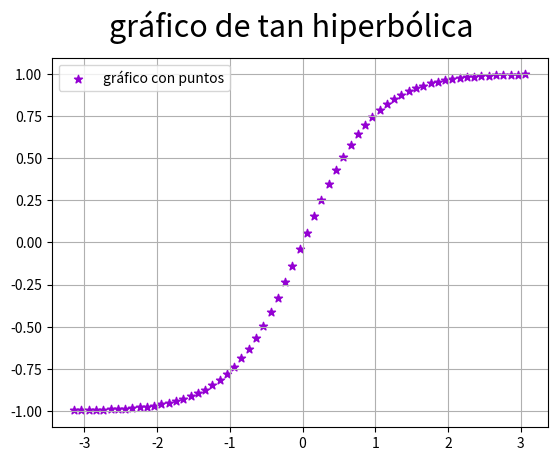

This figure's Python source:
# Matplotlib [Python]
# Ejercicios de práctica

# Autor: Inove Coding School
# Version: 2.0

# IMPORTANTE: NO borrar los comentarios
# que aparecen en verde con el hashtag "#"

# Ejercicios de matplotlib
import numpy as np
import matplotlib.pyplot as plt


if __name__ == '__main__':
    print("Bienvenidos a otra clase de Inove con Python")
    print("Scatter Plot")

    # NOTA: aproveche los ejemplos "scatter_plot" de clase

    # Se desea graficar la función tanh para el siguiente
    # intervalor de valores de "X"
    x = np.arange(-np.pi, np.pi, 0.1)

    # Función y = tanh(x) --> tangente hiperbólica
    y = np.tanh(x)

    # Alumno: Graficar la función utilizando "scatter"
    # utilizando "x" e "y" ya disponible

    # Colocar la leyenda y el label con el nombre de la función

    # Elegir un marker a elección

    # Crear acá su gráfico
    figura = plt.figure()
    figura.suptitle('gráfico de tan hiperbólica', fontsize=22)
    ax = figura.add_subplot()

    ax.scatter(x, y, c='darkviolet', label='gráfico con puntos', marker='*')
    ax.legend()
    ax.grid()
    plt.show()

    print("terminamos")
